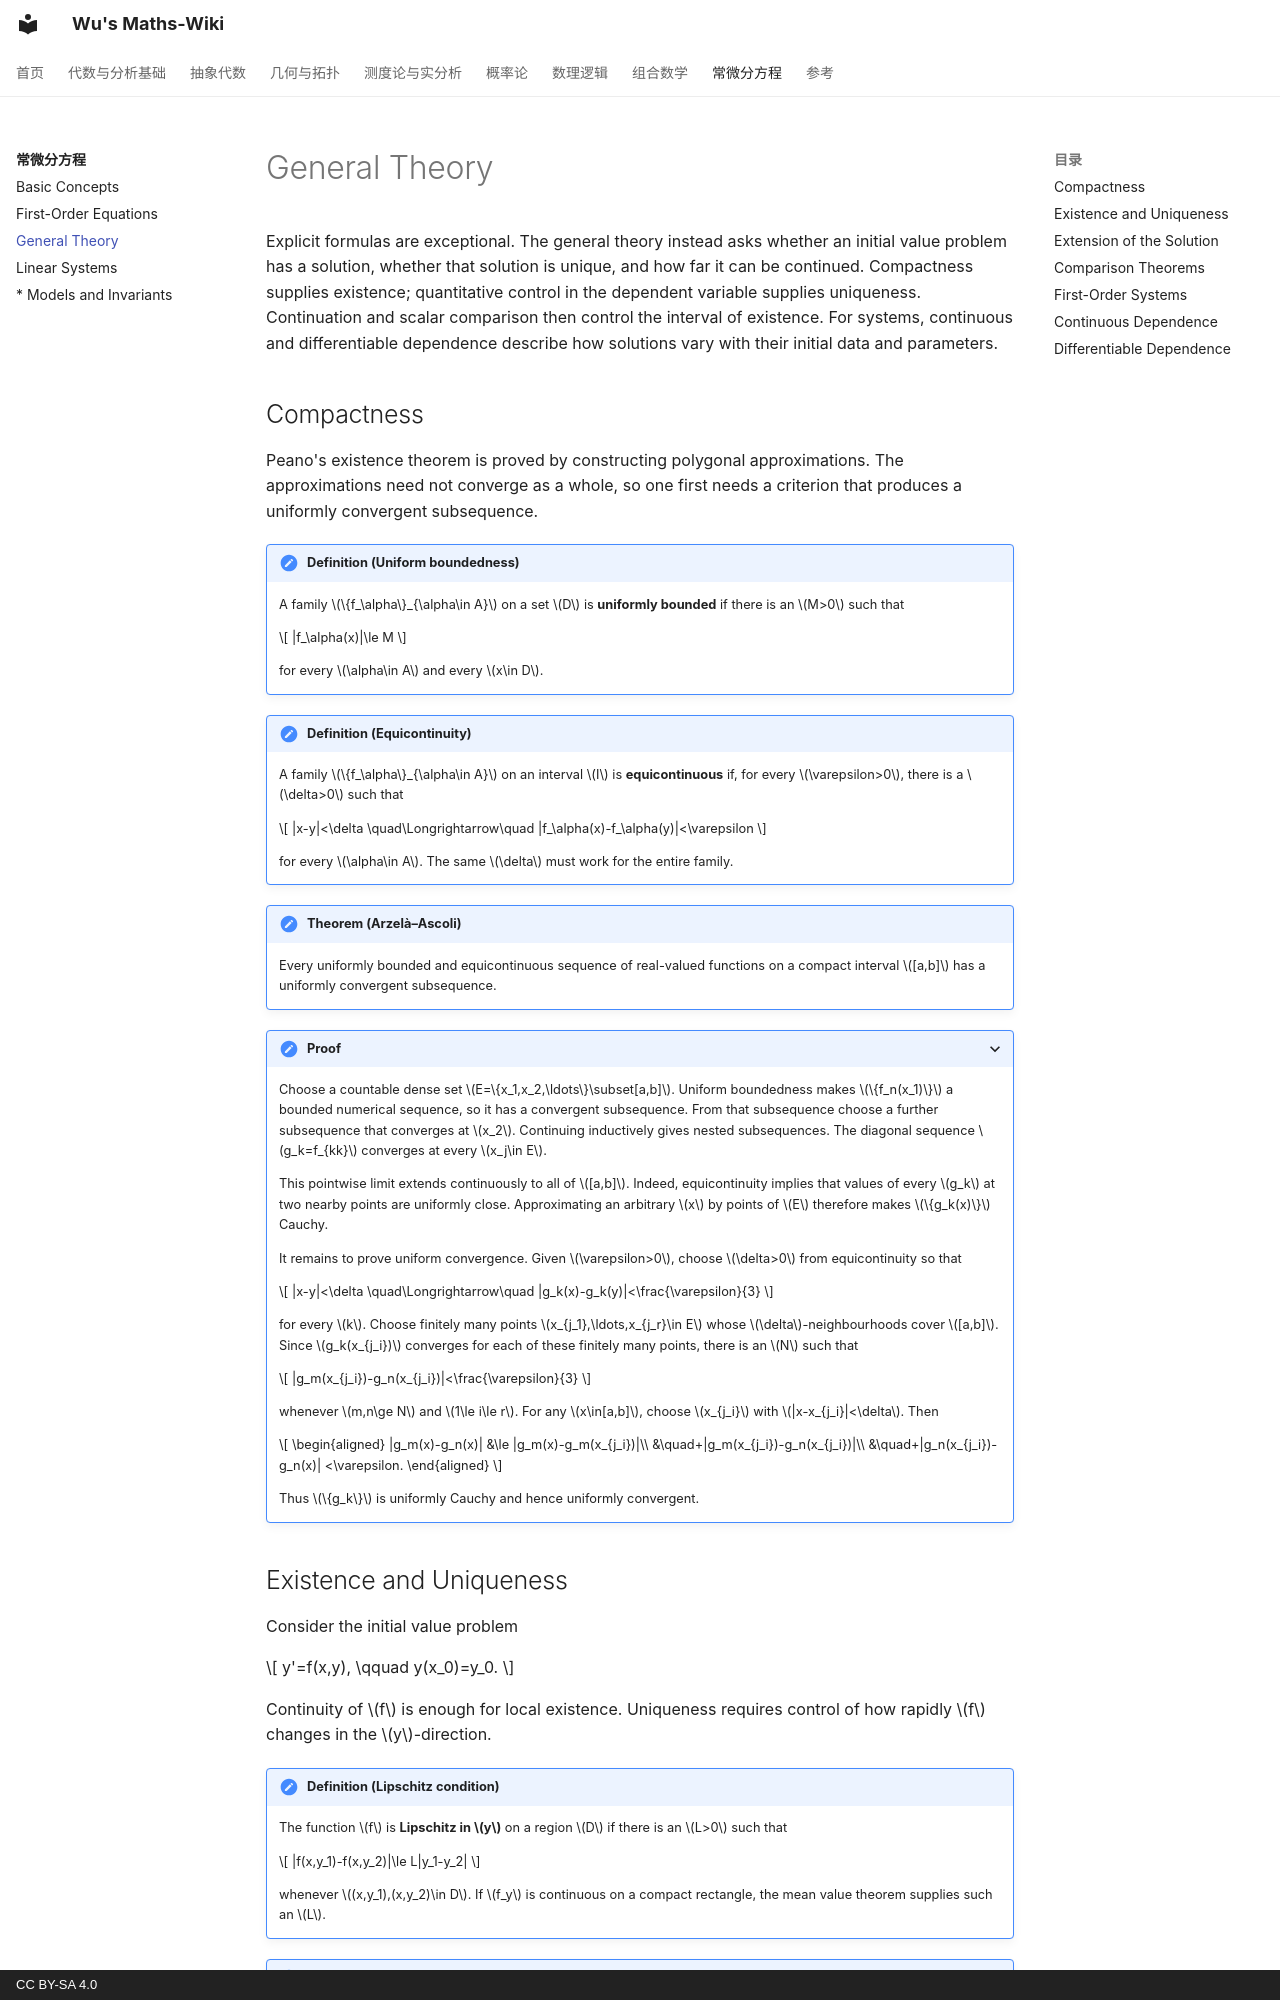

repository: wangzhichao192-boop/math-notes · page: ode/local-theory/index.html · generator: mkdocs · copyright: CC BY-SA 4.0

# General Theory

Explicit formulas are exceptional. The general theory instead asks whether an initial value problem has a solution, whether that solution is unique, and how far it can be continued. Compactness supplies existence; quantitative control in the dependent variable supplies uniqueness. Continuation and scalar comparison then control the interval of existence. For systems, continuous and differentiable dependence describe how solutions vary with their initial data and parameters.

## Compactness

Peano's existence theorem is proved by constructing polygonal approximations. The approximations need not converge as a whole, so one first needs a criterion that produces a uniformly convergent subsequence.

!!! definition "Definition (Uniform boundedness)"
    <a id="def-uniform-boundedness"></a>
    A family $\{f_\alpha\}_{\alpha\in A}$ on a set $D$ is **uniformly bounded** if there is an $M>0$ such that

    $$
    |f_\alpha(x)|\le M
    $$

    for every $\alpha\in A$ and every $x\in D$.

!!! definition "Definition (Equicontinuity)"
    <a id="def-equicontinuity"></a>
    A family $\{f_\alpha\}_{\alpha\in A}$ on an interval $I$ is **equicontinuous** if, for every $\varepsilon>0$, there is a $\delta>0$ such that

    $$
    |x-y|<\delta
    \quad\Longrightarrow\quad
    |f_\alpha(x)-f_\alpha(y)|<\varepsilon
    $$

    for every $\alpha\in A$. The same $\delta$ must work for the entire family.

!!! theorem "Theorem (Arzelà–Ascoli)"
    <a id="thm-arzela-ascoli"></a>
    Every uniformly bounded and equicontinuous sequence of real-valued functions on a compact interval $[a,b]$ has a uniformly convergent subsequence.

??? proof "Proof"
    Choose a countable dense set $E=\{x_1,x_2,\ldots\}\subset[a,b]$. Uniform boundedness makes $\{f_n(x_1)\}$ a bounded numerical sequence, so it has a convergent subsequence. From that subsequence choose a further subsequence that converges at $x_2$. Continuing inductively gives nested subsequences. The diagonal sequence $g_k=f_{kk}$ converges at every $x_j\in E$.

    This pointwise limit extends continuously to all of $[a,b]$. Indeed, equicontinuity implies that values of every $g_k$ at two nearby points are uniformly close. Approximating an arbitrary $x$ by points of $E$ therefore makes $\{g_k(x)\}$ Cauchy.

    It remains to prove uniform convergence. Given $\varepsilon>0$, choose $\delta>0$ from equicontinuity so that

    $$
    |x-y|<\delta
    \quad\Longrightarrow\quad
    |g_k(x)-g_k(y)|<\frac{\varepsilon}{3}
    $$

    for every $k$. Choose finitely many points $x_{j_1},\ldots,x_{j_r}\in E$ whose $\delta$-neighbourhoods cover $[a,b]$. Since $g_k(x_{j_i})$ converges for each of these finitely many points, there is an $N$ such that

    $$
    |g_m(x_{j_i})-g_n(x_{j_i})|<\frac{\varepsilon}{3}
    $$

    whenever $m,n\ge N$ and $1\le i\le r$. For any $x\in[a,b]$, choose $x_{j_i}$ with $|x-x_{j_i}|<\delta$. Then

    $$
    \begin{aligned}
    |g_m(x)-g_n(x)|
    &\le |g_m(x)-g_m(x_{j_i})|\\
    &\quad+|g_m(x_{j_i})-g_n(x_{j_i})|\\
    &\quad+|g_n(x_{j_i})-g_n(x)|
    <\varepsilon.
    \end{aligned}
    $$

    Thus $\{g_k\}$ is uniformly Cauchy and hence uniformly convergent.
